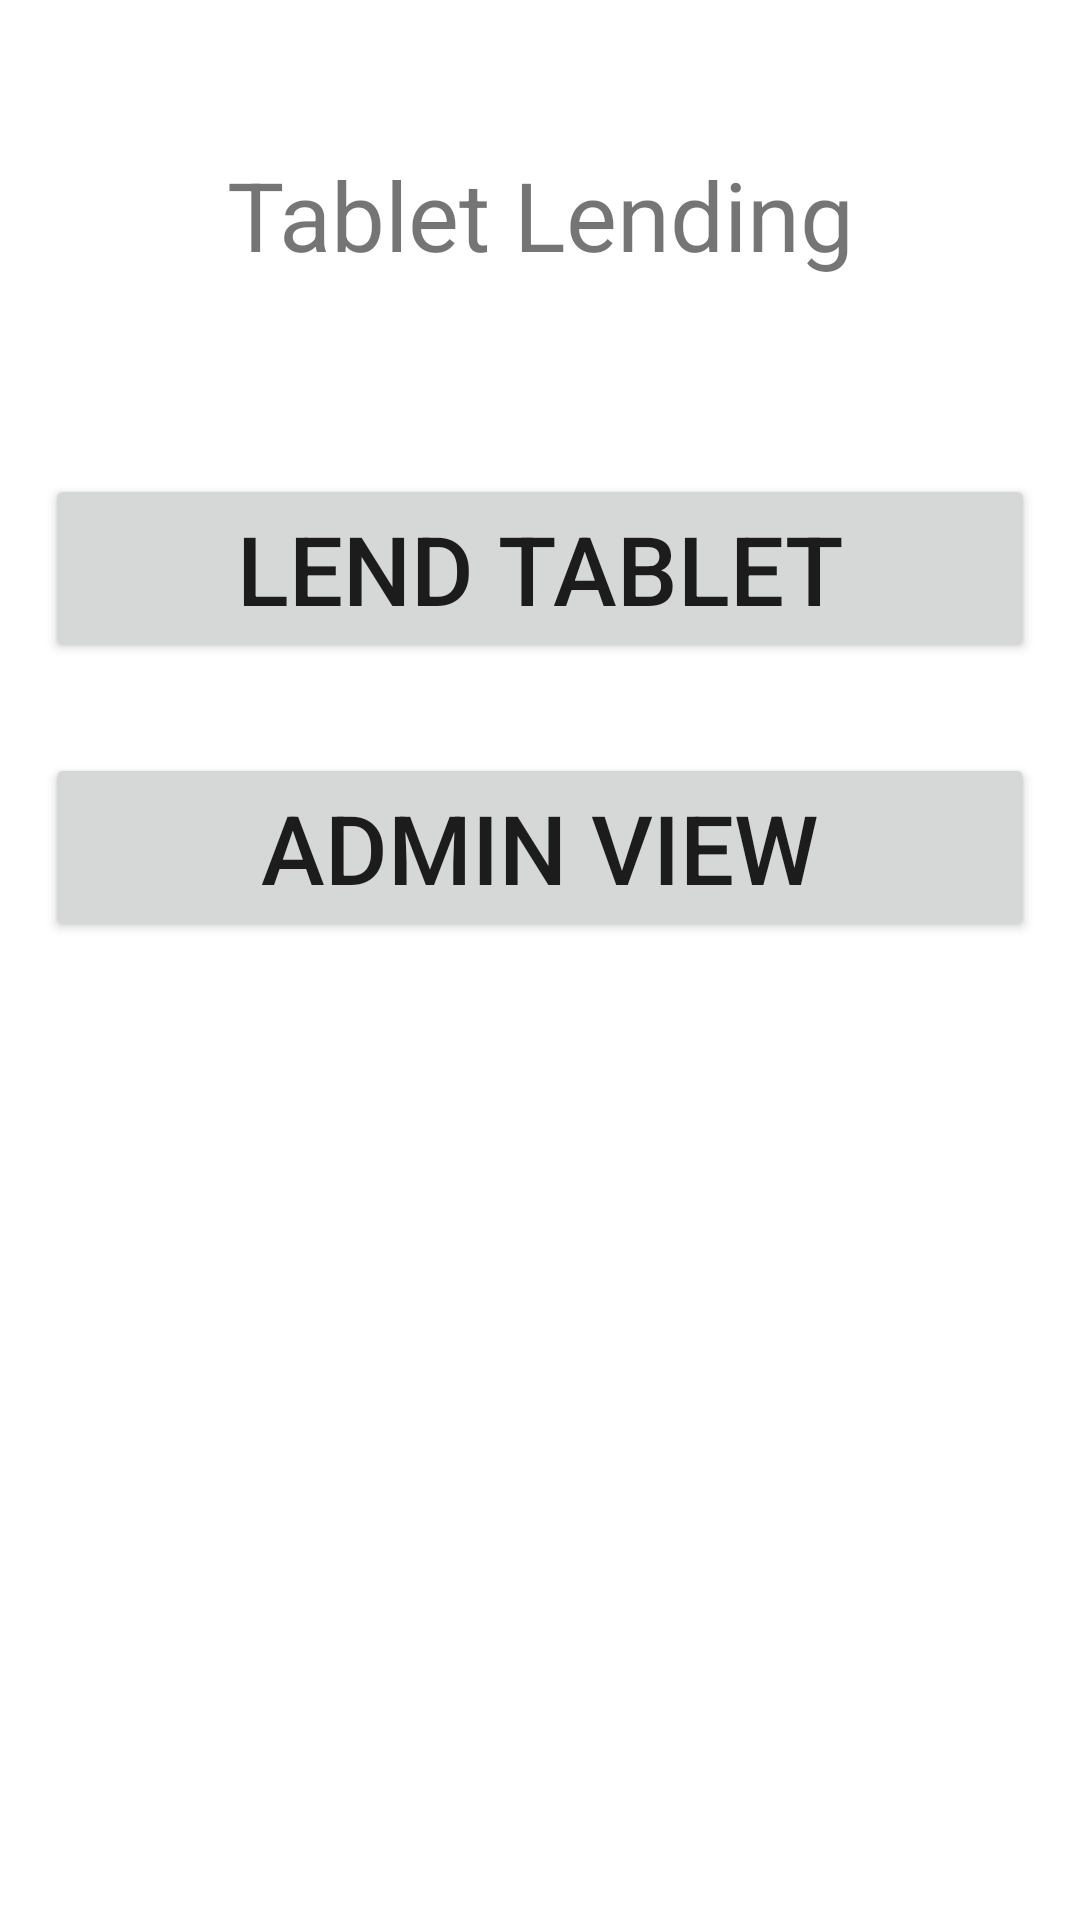

Layout XML and referenced resources for this Android screen:
<!-- AndroidManifest.xml: application theme Theme.Tablet_Lending_Management -->
<!-- res/layout/activity_main.xml -->
<?xml version="1.0" encoding="utf-8"?>
<LinearLayout xmlns:android="http://schemas.android.com/apk/res/android"
    xmlns:app="http://schemas.android.com/apk/res-auto"
    xmlns:tools="http://schemas.android.com/tools"
    android:id="@+id/main"
    android:layout_width="match_parent"
    android:layout_height="match_parent"
    android:orientation="vertical"
    tools:context=".MainActivity">

    <TextView
        android:layout_width="match_parent"
        android:layout_height="wrap_content"
        android:text="Tablet Lending"
        app:layout_constraintBottom_toBottomOf="parent"
        app:layout_constraintEnd_toEndOf="parent"
        app:layout_constraintStart_toStartOf="parent"
        android:textAlignment="center"
        android:textSize="32sp"
        app:layout_constraintTop_toTopOf="parent"
        android:layout_margin="50sp"
        />


    <Button
        android:id="@+id/btn_LendTablet"
        android:layout_width="match_parent"
        android:layout_height="wrap_content"
        android:text="Lend Tablet"
        android:layout_margin="15sp"
        android:textSize="32sp"
        />


    <Button
        android:id="@+id/btn_AdminView"
        android:layout_width="match_parent"
        android:layout_height="wrap_content"
        android:text="Admin View"
        android:layout_margin="15sp"
        android:textSize="32sp"
        />


</LinearLayout>
<!-- resources referenced by this layout -->
<resources>
  <style name="Theme.Tablet_Lending_Management" parent="Base.Theme.Tablet_Lending_Management" />
  <style name="Base.Theme.Tablet_Lending_Management" parent="Theme.MaterialComponents.DayNight.NoActionBar">
          
          
      </style>
</resources>
